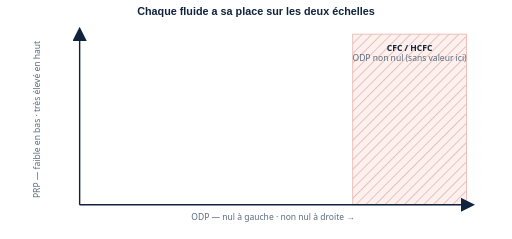
t = 0.00 s
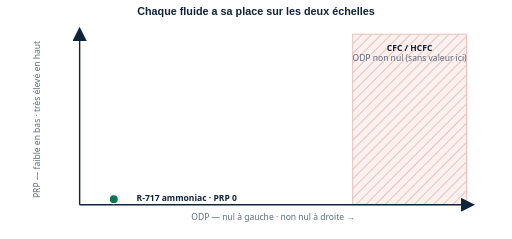
t = 1.54 s
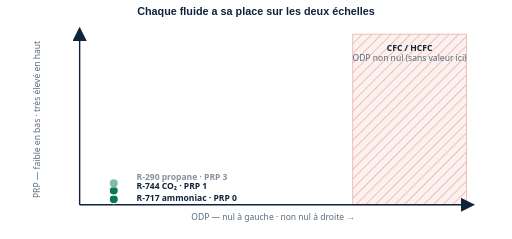
t = 3.36 s
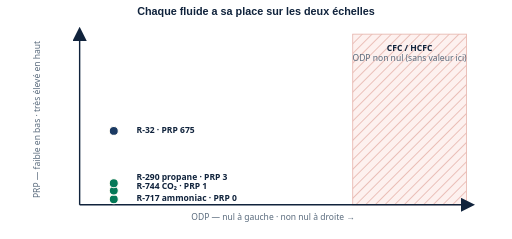
t = 5.04 s
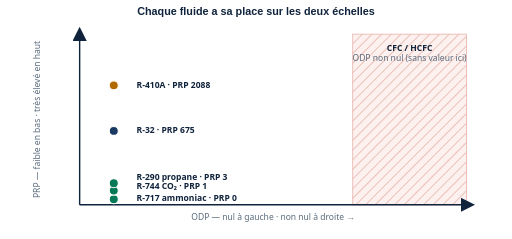
t = 6.44 s
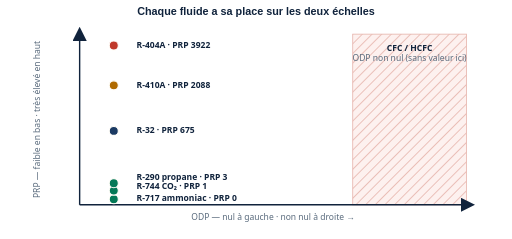
t = 8.33 s

The animated SVG that drew these frames (rendered in a browser with its animation timeline set to each time). Animation: 7 SMIL elements (animate=7); frames cover the first 8.33 s, repeats indefinitely.

<svg xmlns="http://www.w3.org/2000/svg" viewBox="0 0 900 420" role="img"
     aria-labelledby="t-re" aria-describedby="d-re" font-family="Calibri, 'Segoe UI', sans-serif">
  <title id="t-re">Repère à deux axes : où se situent plusieurs fluides</title>
  <desc id="d-re">Un repère avec en abscisse l'ODP (nul à gauche, non nul à droite) et en ordonnée
    le PRP (faible en bas, très élevé en haut). Tous les points placés dans la colonne ODP nul
    sont des HFC ou des fluides naturels : l'ammoniac R-717 en bas avec un PRP de 0, le CO2 R-744
    juste au-dessus avec un PRP de 1, le propane R-290 avec un PRP de 3, puis en montant le R-32
    à 675, le R-410A à 2088 et le R-404A à 3922, le plus haut du repère. Une zone à droite,
    hachurée et sans point chiffré, représente les CFC et HCFC : leur ODP est non nul, sans
    valeur donnée ici. La légende rappelle que la position sur l'axe horizontal ne dit rien de
    la position sur l'axe vertical. L'animation fait apparaître les six fluides l'un après
    l'autre, du PRP le plus bas au plus élevé ; l'image fixe les montre déjà tous.</desc>
  <style>
    .ttl { font-family:'Trebuchet MS',Calibri,sans-serif; font-weight:bold; font-size:19px; fill:#10233c; }
    .ax  { font-size:15px; fill:#5a6b7d; }
    .lbl { font-size:15px; fill:#10233c; font-weight:bold; }
    .band{ font-size:15px; fill:#10233c; }
  </style>

  <defs>
    <pattern id="hach" width="12" height="12" patternTransform="rotate(45)" patternUnits="userSpaceOnUse">
      <rect width="12" height="12" fill="#fdf1ef"/>
      <line x1="0" y1="0" x2="0" y2="12" stroke="#e8b8b0" stroke-width="3"/>
    </pattern>
    <marker id="axf" markerWidth="10" markerHeight="10" refX="8" refY="5" orient="auto">
      <path d="M0,0 L10,5 L0,10 Z" fill="#10233c"/>
    </marker>
  </defs>

  <text class="ttl" x="450" y="26" text-anchor="middle">Chaque fluide a sa place sur les deux échelles</text>

  <!-- zone CFC/HCFC : ODP non nul (hachurée : couleur + trame, jamais la couleur seule) -->
  <rect x="620" y="60" width="200" height="300" fill="url(#hach)" stroke="#e8b8b0" stroke-width="1.5"/>
  <text class="lbl" x="720" y="90" text-anchor="middle" fill="#c0392b" font-size="15px">CFC / HCFC</text>
  <text class="ax" x="720" y="108" text-anchor="middle">ODP non nul (sans valeur ici)</text>

  <!-- axes -->
  <line x1="140" y1="360" x2="830" y2="360" stroke="#10233c" stroke-width="2.5" marker-end="url(#axf)"/>
  <line x1="140" y1="360" x2="140" y2="52" stroke="#10233c" stroke-width="2.5" marker-end="url(#axf)"/>
  <text class="ax" x="480" y="386" text-anchor="middle">ODP — nul à gauche · non nul à droite →</text>
  <text class="ax" x="70" y="210" text-anchor="middle" transform="rotate(-90 70 210)">PRP — faible en bas · très élevé en haut</text>

  <!-- points, colonne ODP nul — apparition séquentielle du plus bas au plus haut -->
  <g>
    <circle cx="200" cy="350" r="8" fill="#047857" stroke="#fffdf8" stroke-width="2"/>
    <text class="lbl" x="240" y="354" font-size="15px">R-717 ammoniac · PRP 0</text>
    <animate attributeName="opacity" values="0;0;1;1" keyTimes="0;0.06;0.10;1" dur="14s" repeatCount="indefinite"/>
  </g>
  <g>
    <circle cx="200" cy="335" r="8" fill="#047857" stroke="#fffdf8" stroke-width="2"/>
    <text class="lbl" x="240" y="332" font-size="15px">R-744 CO₂ · PRP 1</text>
    <animate attributeName="opacity" values="0;0;1;1" keyTimes="0;0.14;0.18;1" dur="14s" repeatCount="indefinite"/>
  </g>
  <g>
    <circle cx="200" cy="322" r="8" fill="#047857" stroke="#fffdf8" stroke-width="2"/>
    <text class="lbl" x="240" y="316" font-size="15px">R-290 propane · PRP 3</text>
    <animate attributeName="opacity" values="0;0;1;1" keyTimes="0;0.22;0.26;1" dur="14s" repeatCount="indefinite"/>
  </g>
  <g>
    <circle cx="200" cy="230" r="8" fill="#1b3a63" stroke="#fffdf8" stroke-width="2"/>
    <text class="lbl" x="240" y="234" font-size="15px">R-32 · PRP 675</text>
    <animate attributeName="opacity" values="0;0;1;1" keyTimes="0;0.32;0.36;1" dur="14s" repeatCount="indefinite"/>
  </g>
  <g>
    <circle cx="200" cy="150" r="8" fill="#b06a00" stroke="#fffdf8" stroke-width="2"/>
    <text class="lbl" x="240" y="154" font-size="15px">R-410A · PRP 2088</text>
    <animate attributeName="opacity" values="0;0;1;1" keyTimes="0;0.42;0.46;1" dur="14s" repeatCount="indefinite"/>
  </g>
  <g>
    <circle cx="200" cy="80" r="8" fill="#c0392b" stroke="#fffdf8" stroke-width="2"/>
    <text class="lbl" x="240" y="84" font-size="15px">R-404A · PRP 3922</text>
    <animate attributeName="opacity" values="0;0;1;1" keyTimes="0;0.52;0.56;1" dur="14s" repeatCount="indefinite"/>
  </g>

  <g>
    <text class="band" x="480" y="410" text-anchor="middle">La colonne de gauche (ODP nul) contient les PRP les plus élevés comme les plus bas.</text>
    <animate attributeName="opacity" values="0;0;1;1" keyTimes="0;0.60;0.65;1" dur="14s" repeatCount="indefinite"/>
  </g>
</svg>
